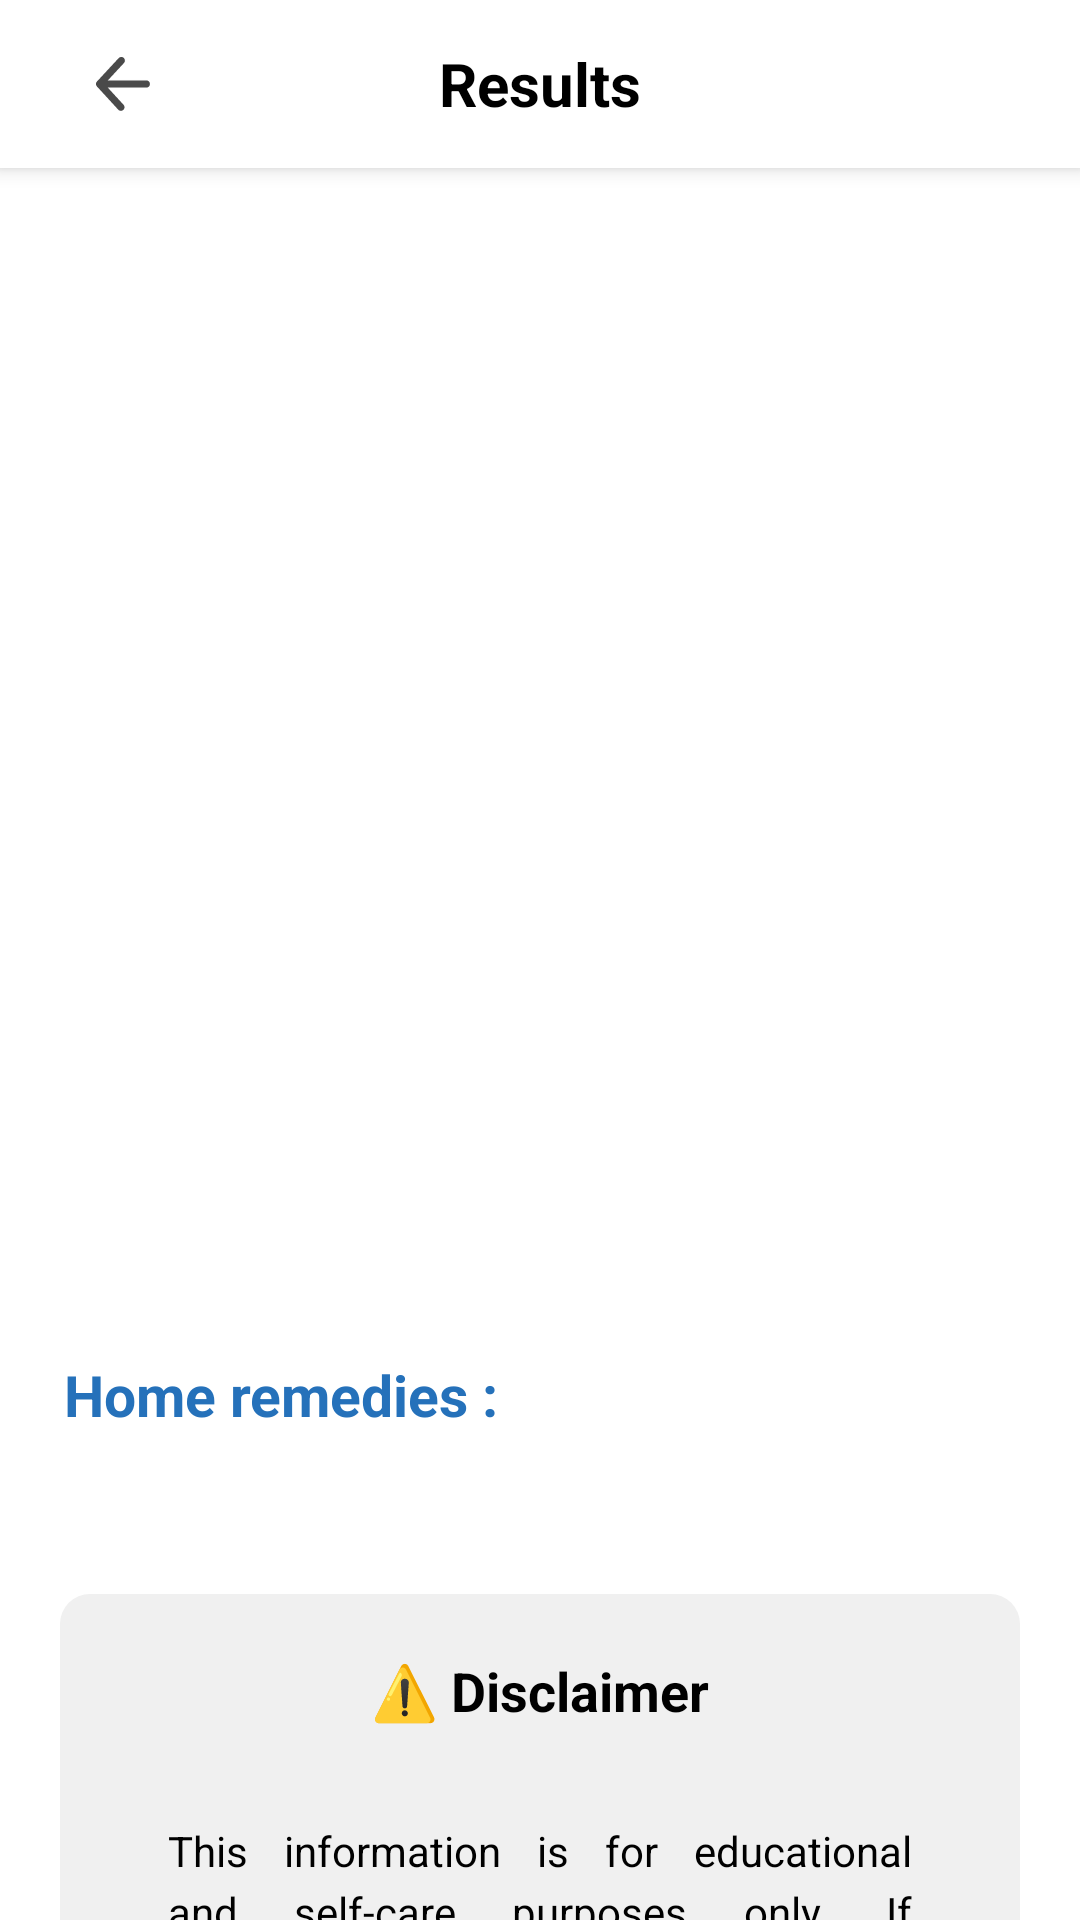

Reconstruct the res/layout file that produces this screen, plus the resources it refers to.
<!-- AndroidManifest.xml: application theme Theme.Skin_Disease_Cam -->
<!-- res/layout/results.xml -->
<?xml version="1.0" encoding="utf-8"?>
<androidx.constraintlayout.widget.ConstraintLayout xmlns:android="http://schemas.android.com/apk/res/android"
    xmlns:app="http://schemas.android.com/apk/res-auto"
    xmlns:tools="http://schemas.android.com/tools"
    android:layout_width="match_parent"
    android:layout_height="match_parent"
    android:background="@color/white"
    tools:context=".activities.ResultsActivity">

    <com.google.android.material.appbar.MaterialToolbar
        android:id="@+id/results_top_bar"
        android:layout_width="0dp"
        android:layout_height="wrap_content"
        android:background="@color/white"
        android:minHeight="?attr/actionBarSize"
        android:elevation="4dp"
        app:layout_constraintTop_toTopOf="parent"
        app:layout_constraintStart_toStartOf="parent"
        app:layout_constraintEnd_toEndOf="parent">

        <ImageButton
            android:id="@+id/back_btn"
            android:layout_width="50dp"
            android:layout_height="50dp"
            android:layout_gravity="start|center_vertical"
            android:background="@android:color/transparent"
            android:contentDescription="@string/back_btn"
            android:padding="16dp"
            android:scaleType="fitCenter"
            android:src="@drawable/back_btn" />

        <TextView
            android:id="@+id/results_header"
            android:layout_width="wrap_content"
            android:layout_height="wrap_content"
            android:text="@string/result_txt"
            android:textColor="@color/black"
            android:textSize="20sp"
            android:textStyle="bold"
            android:layout_gravity="center" />

    </com.google.android.material.appbar.MaterialToolbar>

    <androidx.core.widget.NestedScrollView
        android:id="@+id/scroll_view"
        android:layout_width="0dp"
        android:layout_height="0dp"
        app:layout_constraintTop_toBottomOf="@id/results_top_bar"
        app:layout_constraintStart_toStartOf="parent"
        app:layout_constraintEnd_toEndOf="parent"
        app:layout_constraintBottom_toBottomOf="parent"
        android:fillViewport="true">

        
        <LinearLayout
            android:layout_width="match_parent"
            android:layout_height="wrap_content"
            android:gravity="center_horizontal"
            android:orientation="vertical">

            <ImageView
                android:id="@+id/preview_img"
                android:layout_width="335dp"
                android:layout_height="335dp"
                android:layout_marginTop="8dp"
                android:contentDescription="@string/img_prev" />

            <TextView
                android:id="@+id/skin_disease_name"
                android:layout_width="wrap_content"
                android:layout_height="wrap_content"
                android:layout_marginTop="10dp"
                android:textColor="@color/black"
                android:textSize="20sp"
                android:textStyle="bold" />

            <TextView
                android:id="@+id/remedies_txt"
                android:layout_width="166dp"
                android:layout_height="wrap_content"
                android:layout_gravity="center|left"
                android:layout_marginTop="16dp"
                android:gravity="right"
                android:text="@string/remedies_txt"
                android:textColor="@color/dark_blue"
                android:textSize="19sp"
                android:textStyle="bold" />


            <TextView
                android:id="@+id/remedies"
                android:layout_width="wrap_content"
                android:layout_height="wrap_content"
                android:layout_marginHorizontal="15dp"
                android:layout_marginTop="8dp"
                android:layout_marginBottom="24dp"
                android:justificationMode="inter_character"
                android:paddingHorizontal="25dp"
                android:textColor="@color/black"
                android:textSize="16sp" />

            <FrameLayout
                android:layout_width="match_parent"
                android:layout_height="wrap_content"
                android:layout_marginHorizontal="20dp"
                android:layout_marginBottom="30dp"
                android:background="@drawable/result_disclaimer_bg"
                android:paddingTop="10dp"
                android:paddingBottom="20dp">

                
                <TextView
                    android:id="@+id/result_disclaimer_header"
                    android:layout_width="match_parent"
                    android:layout_height="wrap_content"
                    android:layout_marginTop="10dp"
                    android:gravity="center"
                    android:text="@string/results_disclaimer_header"
                    android:textColor="@color/black"
                    android:textSize="18sp"
                    android:textStyle="bold" />

                
                <TextView
                    android:id="@+id/result_disclaimer"
                    android:layout_width="match_parent"
                    android:layout_height="wrap_content"
                    android:layout_marginHorizontal="20dp"
                    android:layout_marginTop="50dp"
                    android:justificationMode="inter_word"
                    android:lineSpacingExtra="4dp"
                    android:padding="16dp"
                    android:text="@string/result_disclaimer_txt"
                    android:textAlignment="viewStart"
                    android:textColor="@color/black"
                    android:textSize="14sp" />
            </FrameLayout>

        </LinearLayout>
    </androidx.core.widget.NestedScrollView>

</androidx.constraintlayout.widget.ConstraintLayout>
<!-- resources referenced by this layout -->
<resources>
  <color name="black">#FF000000</color>
  <color name="dark_blue">#2571BA</color>
  <color name="white">#FFFFFFFF</color>
  <!-- drawable back_btn (drawable) -->
  <vector xmlns:android="http://schemas.android.com/apk/res/android"
      android:width="800dp"
      android:height="800dp"
      android:viewportWidth="1024"
      android:viewportHeight="1024">
    <path
        android:strokeWidth="1"
        android:pathData="M222.9,580.1l301.4,328.5c24.4,28.7 20.8,71.7 -7.9,96.1s-71.7,20.8 -96.1,-7.9L19.6,560a67.8,67.8 0,0 1,-13.8 -20,68 68,0 0,1 -6,-29.5l0,-0.1a68.3,68.3 0,0 1,7.3 -29.1,68.3 68.3,0 0,1 1.4,-2.6 67.6,67.6 0,0 1,10.1 -13.7L430,21.1c25.6,-27.6 68.7,-29.2 96.3,-3.7s29.2,68.7 3.7,96.3L224.1,443.8h730.5c37.6,0 68.2,30.5 68.2,68.2s-30.5,68.2 -68.2,68.2H222.9z"
        android:fillColor="#4A4A4A"
        android:strokeColor="#4A4A4A"/>
  </vector>
  <!-- drawable result_disclaimer_bg (drawable) -->
  <?xml version="1.0" encoding="utf-8"?>
  <shape xmlns:android="http://schemas.android.com/apk/res/android"
      android:shape="rectangle">
  
      
      <solid android:color="@color/light_gray" />
  
      
      <corners android:radius="10dp" />
  
  </shape>
  <string name="back_btn">Back</string>
  <string name="img_prev">img preview</string>
  <string name="remedies_txt">Home remedies :</string>
  <string name="result_disclaimer_txt">
          This information is for educational and self-care purposes only.
          If symptoms persist, worsen, or spread, please consult a licensed healthcare professional.
          This app does not replace medical diagnosis or treatment by a qualified doctor.
          Always follow your doctor’s advice for proper evaluation and management.
      </string>
  <string name="result_txt">Results</string>
  <string name="results_disclaimer_header">⚠️ Disclaimer</string>
  <style name="Theme.Skin_Disease_Cam" parent="Theme.AppCompat.DayNight.NoActionBar">
          
          <item name="colorPrimary">@color/blue</item>
          <item name="colorPrimaryDark">@color/dark_blue</item>
          <item name="colorAccent">@color/blue</item>
  
          
          <item name="android:textColorPrimary">@color/textPrimary</item>
          <item name="android:windowBackground">@color/gray_page_backgroundcolor</item>
  
      </style>
  <color name="light_gray">#F0F0F0</color>
  <color name="blue">#2196F3</color>
  <color name="textPrimary">#4A4A4A</color>
  <color name="gray_page_backgroundcolor">#FDFDFD</color>
</resources>
